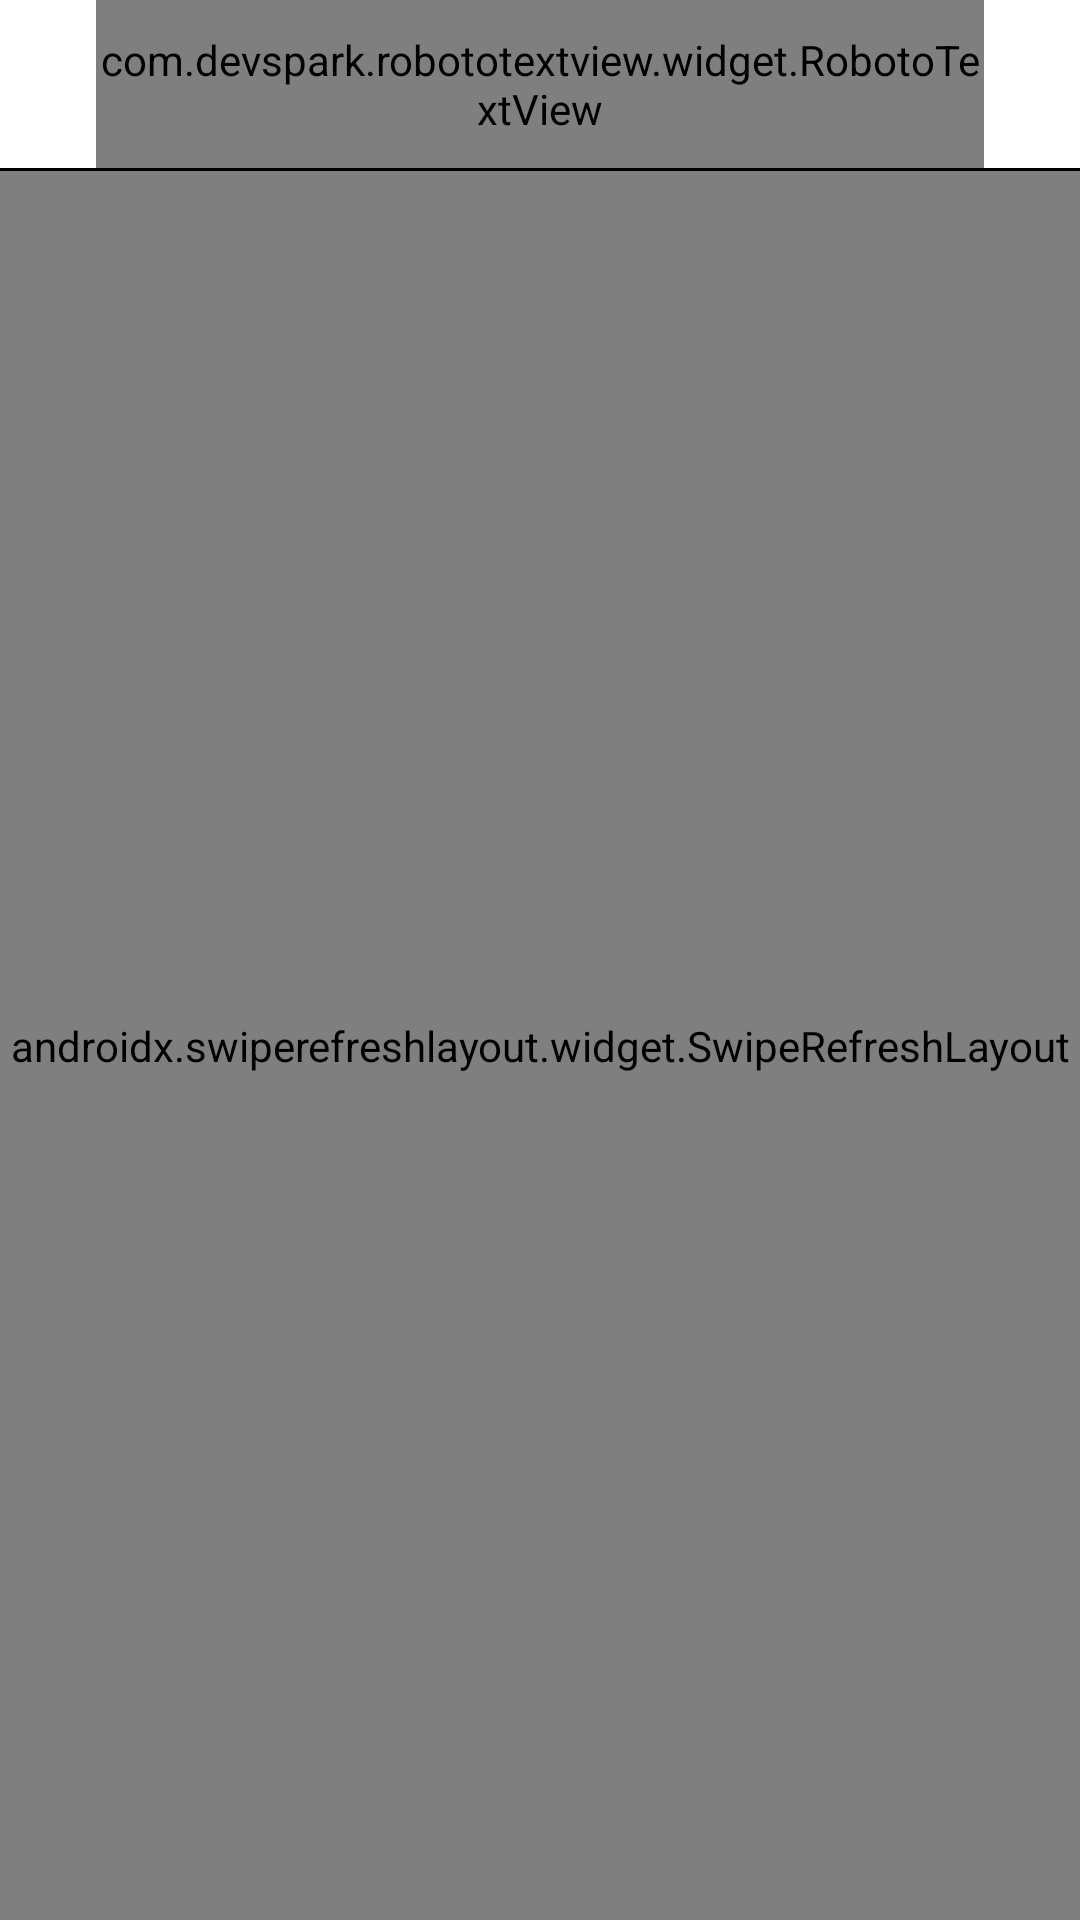

Produce the Android XML layout that renders to this screen, including the resource entries it uses.
<!-- AndroidManifest.xml: application theme Theme.AppCompat.Light.NoActionBar -->
<!-- res/layout/activity_history.xml -->
<?xml version="1.0" encoding="utf-8"?>
<LinearLayout xmlns:android="http://schemas.android.com/apk/res/android"
    xmlns:app="http://schemas.android.com/apk/res-auto"
    xmlns:tools="http://schemas.android.com/tools"
    android:layout_width="match_parent"
    android:layout_height="match_parent"
    android:orientation="vertical"
    android:background="@color/colorBgGray"
    tools:context=".presentation.activities.history.HistoryActivity">

    <RelativeLayout
        android:background="@color/colorPrimary"
        android:layout_width="match_parent"
        android:layout_height="?attr/actionBarSize">

        <ImageView
            android:id="@+id/btnBack"
            android:clickable="true"
            android:layout_width="wrap_content"
            android:layout_height="wrap_content"
            android:layout_centerVertical="true"
            android:layout_alignParentLeft="true"
            android:layout_marginRight="@dimen/dp_16"
            android:layout_marginLeft="@dimen/dp_16"
            android:background="@drawable/ic_baseline_arrow_back_ios_24"
            android:scaleType="centerCrop" />

        <com.devspark.robototextview.widget.RobotoTextView
            android:text="@string/history"
            android:textColor="@android:color/black"
            android:textSize="@dimen/sp_22"
            android:textStyle="bold"
            android:layout_toEndOf="@+id/btnBack"
            android:layout_toStartOf="@+id/btnClear"
            android:layout_width="match_parent"
            android:layout_height="match_parent"
            android:gravity="center" />

        <ImageView
            android:id="@+id/btnClear"
            android:clickable="true"
            android:layout_width="wrap_content"
            android:layout_height="wrap_content"
            android:layout_centerVertical="true"
            android:layout_alignParentRight="true"
            android:layout_marginRight="@dimen/dp_16"
            android:layout_marginLeft="@dimen/dp_16"
            android:background="@drawable/ic_baseline_delete_sweep_24"
            android:scaleType="centerCrop" />

    </RelativeLayout>

    <View
        android:layout_width="match_parent"
        android:background="@color/colorPrimaryDark"
        android:layout_height="@dimen/dp_1"/>

    <androidx.swiperefreshlayout.widget.SwipeRefreshLayout
        android:id="@+id/srlHistory"
        android:layout_width="match_parent"
        android:layout_height="match_parent">

        <androidx.recyclerview.widget.RecyclerView
            android:id="@+id/rvHistory"
            android:background="@android:color/transparent"
            android:layout_width="match_parent"
            android:layout_height="match_parent"/>

    </androidx.swiperefreshlayout.widget.SwipeRefreshLayout>

</LinearLayout>
<!-- resources referenced by this layout -->
<resources>
  <color name="colorBgGray">#f1f1f1</color>
  <color name="colorPrimary">#FFFFFF</color>
  <color name="colorPrimaryDark">#000000</color>
  <dimen name="dp_1">1dp</dimen>
  <dimen name="dp_16">16dp</dimen>
  <dimen name="sp_22">22sp</dimen>
  <string name="history">History</string>
</resources>
